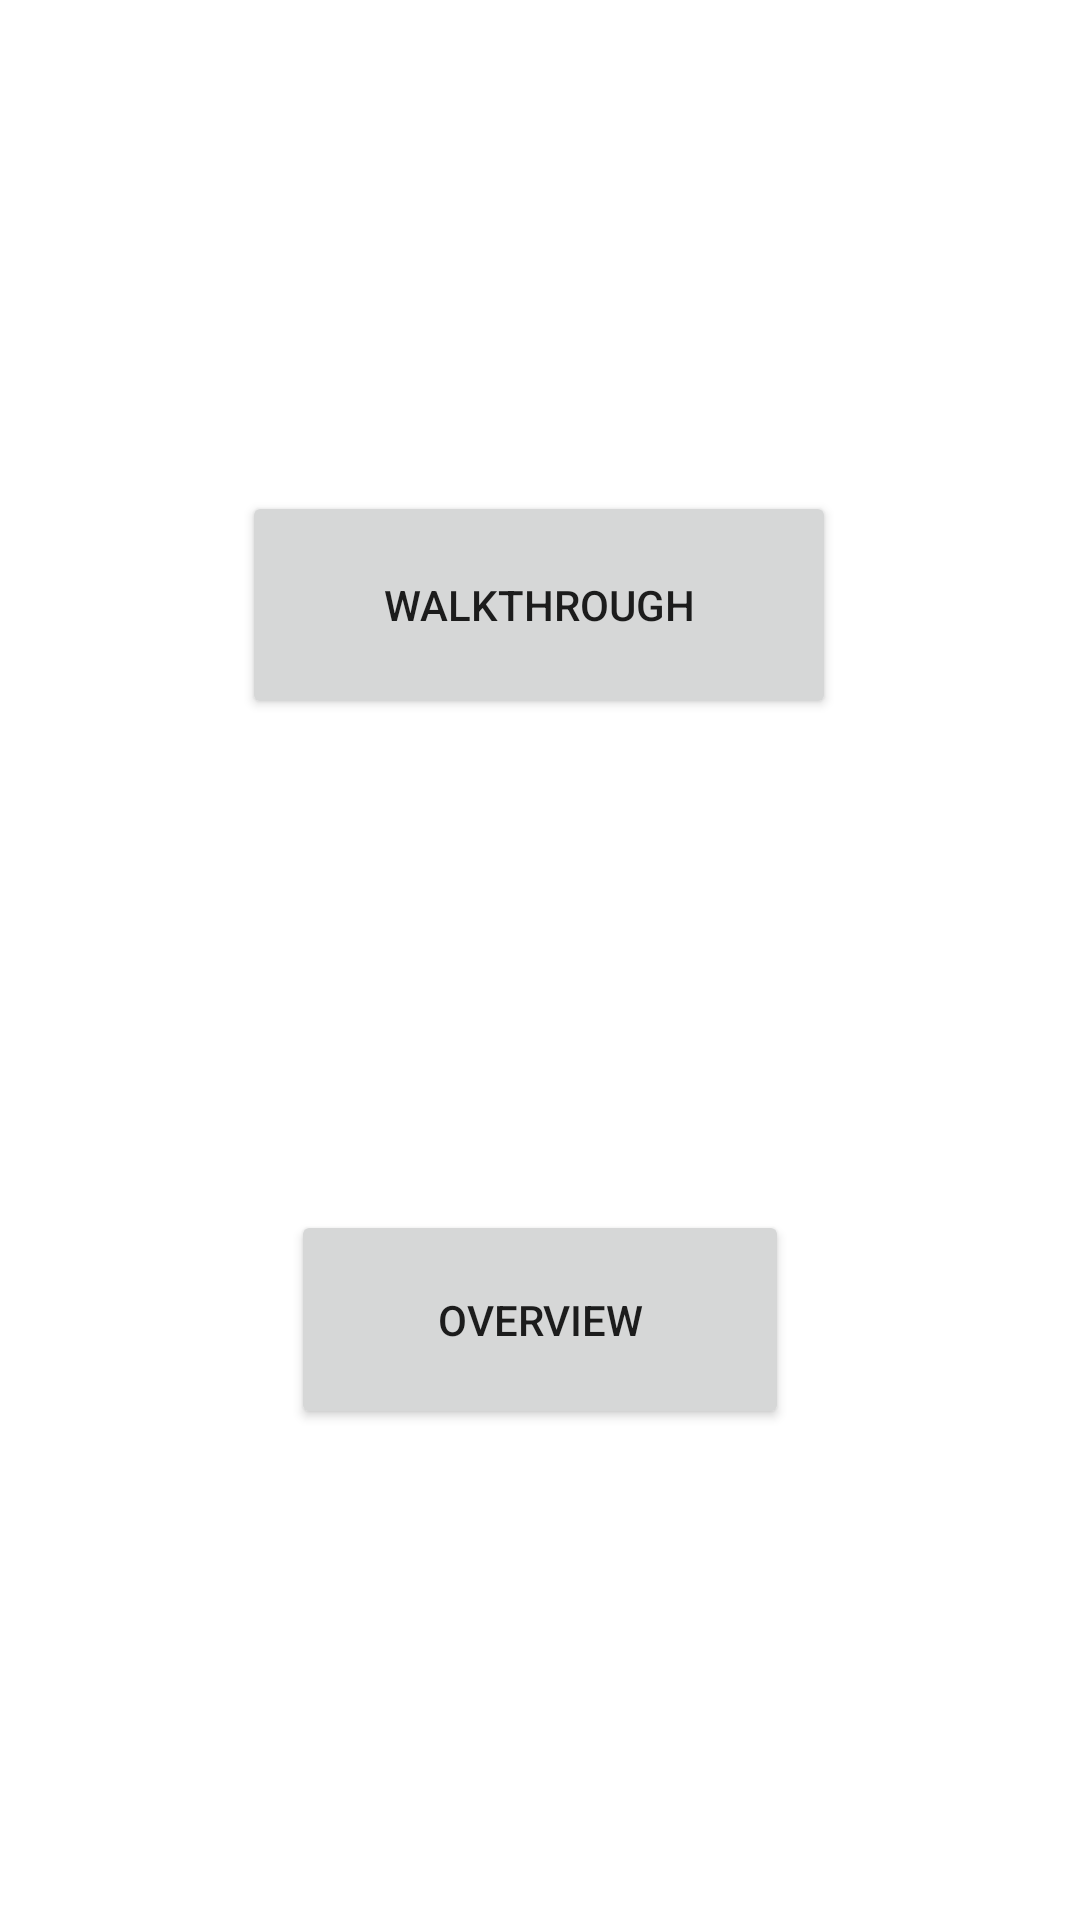

The Android layout XML behind this screen, and the referenced resources:
<!-- AndroidManifest.xml: application theme Theme.MyTimeTable -->
<!-- res/layout/activity_main.xml -->
<?xml version="1.0" encoding="utf-8"?>
<androidx.constraintlayout.widget.ConstraintLayout xmlns:android="http://schemas.android.com/apk/res/android"
    xmlns:app="http://schemas.android.com/apk/res-auto"
    xmlns:tools="http://schemas.android.com/tools"
    android:layout_width="match_parent"
    android:layout_height="match_parent"
    tools:context=".MainActivity">

    <Button
        android:id="@+id/walk_through_debug"
        android:layout_width="198dp"
        android:layout_height="76dp"
        android:text="WalkThrough"
        app:layout_constraintBottom_toTopOf="@+id/overview_button"
        app:layout_constraintEnd_toEndOf="parent"
        app:layout_constraintHorizontal_bias="0.497"
        app:layout_constraintStart_toStartOf="parent"
        app:layout_constraintTop_toTopOf="parent"
        app:layout_constraintVertical_bias="0.38" />

    <Button
        android:id="@+id/overview_button"
        android:layout_width="166dp"
        android:layout_height="73dp"
        android:text="Overview"
        app:layout_constraintBottom_toBottomOf="parent"
        app:layout_constraintEnd_toEndOf="parent"
        app:layout_constraintStart_toStartOf="parent"
        app:layout_constraintTop_toBottomOf="@+id/walk_through_debug" />
</androidx.constraintlayout.widget.ConstraintLayout>
<!-- resources referenced by this layout -->
<resources>
  <style name="Theme.MyTimeTable" parent="Theme.MaterialComponents.DayNight.DarkActionBar">
          
          <item name="colorPrimary">@color/purple_500</item>
          <item name="colorPrimaryVariant">@color/purple_700</item>
          <item name="colorOnPrimary">@color/white</item>
          
          <item name="colorSecondary">@color/teal_200</item>
          <item name="colorSecondaryVariant">@color/teal_700</item>
          <item name="colorOnSecondary">@color/black</item>
          
          <item name="android:statusBarColor" tools:targetApi="l">?attr/colorPrimaryVariant</item>
          
      </style>
  <!-- not gathered from this repository: default colours our renderer supplied (Android Studio template values) -->
  <color name="purple_500">#FF6200EE</color>
  <color name="purple_700">#FF3700B3</color>
  <color name="teal_200">#FF03DAC5</color>
  <color name="teal_700">#FF018786</color>
  <color name="black">#FF000000</color>
  <color name="white">#FFFFFFFF</color>
</resources>
